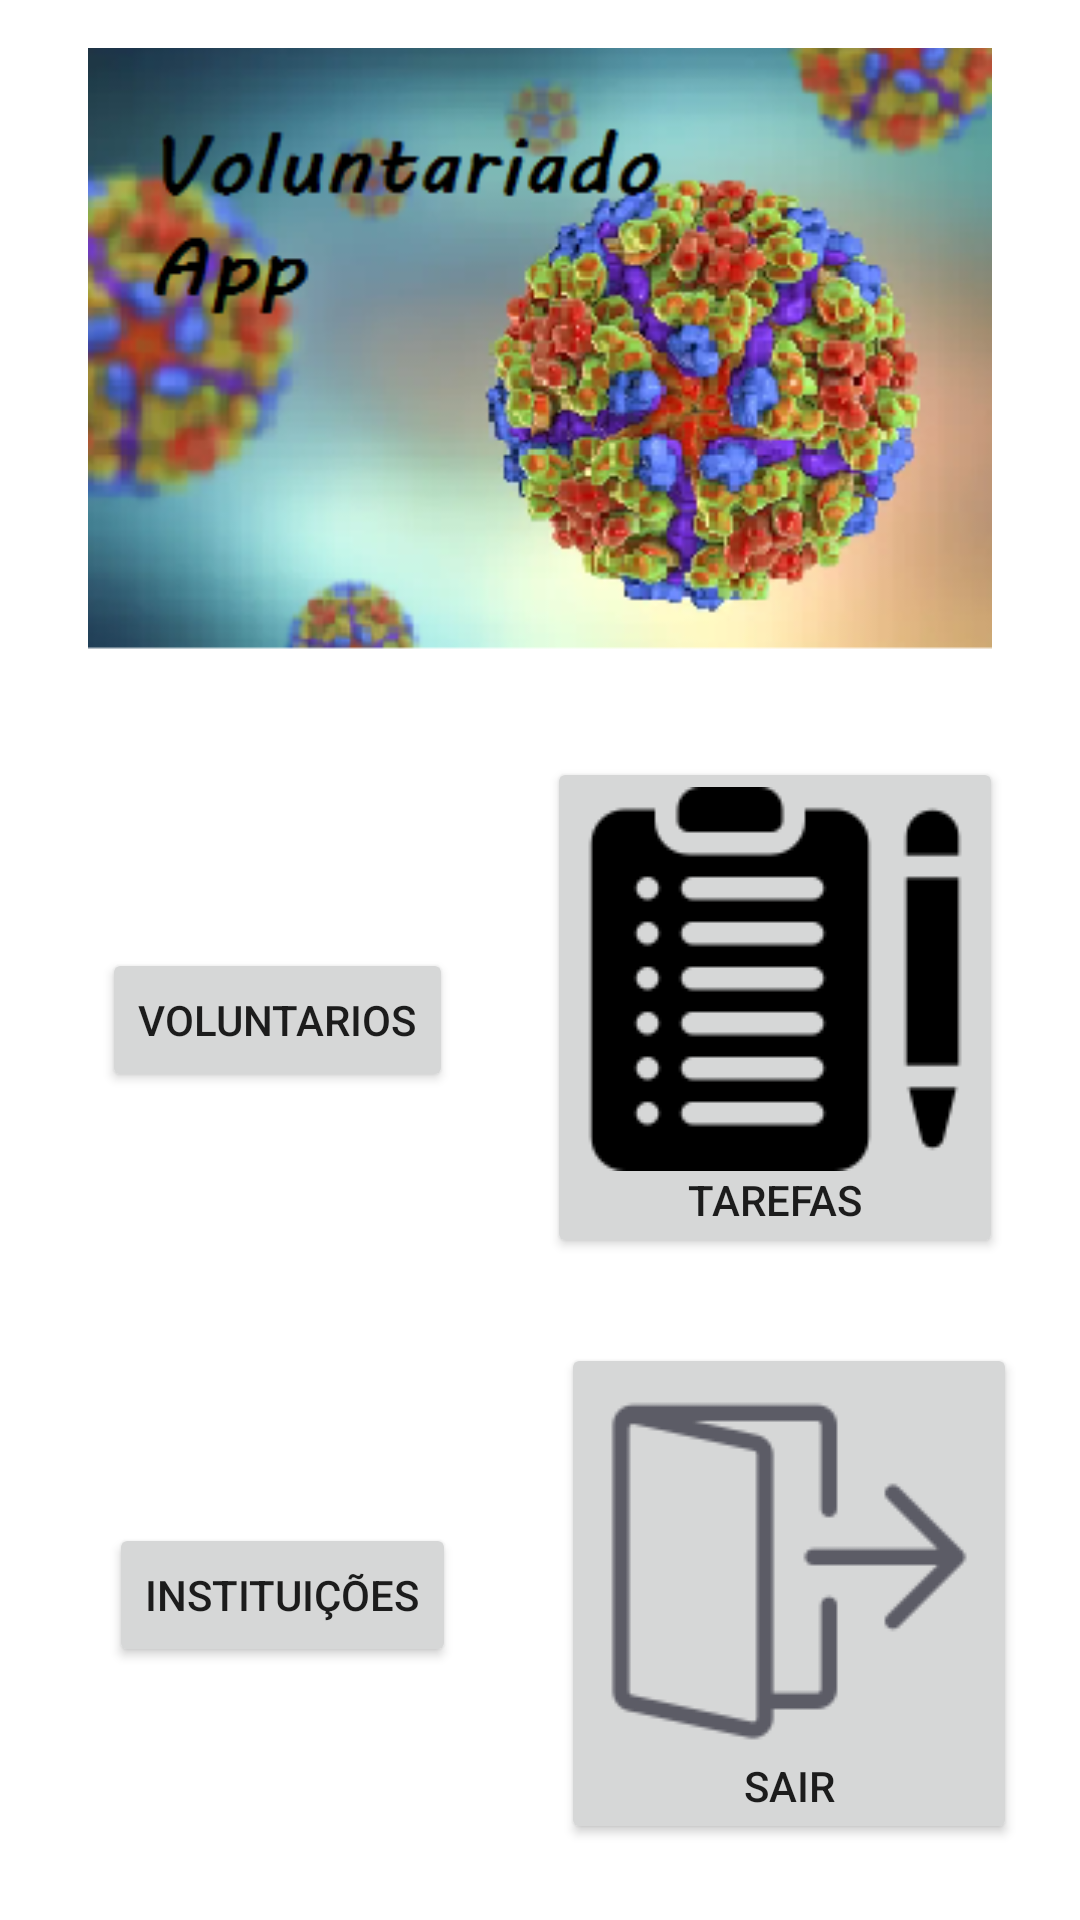

The Android layout XML behind this screen, and the referenced resources:
<!-- AndroidManifest.xml: application theme Theme.Voluntariado -->
<!-- res/layout/fragment_menu_inicial.xml -->
<?xml version="1.0" encoding="utf-8"?>
<androidx.constraintlayout.widget.ConstraintLayout xmlns:android="http://schemas.android.com/apk/res/android"
    xmlns:app="http://schemas.android.com/apk/res-auto"
    xmlns:tools="http://schemas.android.com/tools"
    android:layout_width="match_parent"
    android:layout_height="match_parent"
    tools:context=".MenuInicial">

    <Button
        android:id="@+id/buttonInstituicoes"
        android:layout_width="wrap_content"
        android:layout_height="wrap_content"
        android:layout_margin="8dp"
        android:drawableTop="@drawable/house"
        android:text="@string/instituicoes"
        app:layout_constraintBottom_toBottomOf="parent"
        app:layout_constraintEnd_toStartOf="@+id/buttonSair"
        app:layout_constraintHorizontal_bias="0.514"
        app:layout_constraintStart_toStartOf="parent"
        app:layout_constraintTop_toBottomOf="@+id/buttonVoluntarios"
        app:layout_constraintVertical_bias="0.64" />

    <Button
        android:id="@+id/buttonVoluntarios"
        android:layout_width="wrap_content"
        android:layout_height="wrap_content"
        android:layout_margin="8dp"
        android:drawableTop="@drawable/person"
        android:text="@string/voluntarios"
        app:layout_constraintBottom_toBottomOf="parent"
        app:layout_constraintEnd_toEndOf="parent"
        app:layout_constraintHorizontal_bias="0.115"
        app:layout_constraintStart_toStartOf="parent"
        app:layout_constraintTop_toTopOf="parent"
        app:layout_constraintVertical_bias="0.535" />

    <Button
        android:id="@+id/buttonTarefas"
        android:layout_width="wrap_content"
        android:layout_height="wrap_content"
        android:layout_margin="8dp"
        android:drawableTop="@drawable/list"
        android:text="@string/tarefas"
        app:layout_constraintBottom_toBottomOf="parent"
        app:layout_constraintEnd_toEndOf="parent"
        app:layout_constraintHorizontal_bias="0.571"
        app:layout_constraintStart_toEndOf="@+id/buttonVoluntarios"
        app:layout_constraintTop_toTopOf="parent"
        app:layout_constraintVertical_bias="0.535" />

    <Button
        android:id="@+id/buttonSair"
        android:layout_width="wrap_content"
        android:layout_height="wrap_content"
        android:layout_margin="8dp"
        android:drawableTop="@drawable/exit"
        android:text="@string/sair"
        app:layout_constraintBottom_toBottomOf="parent"
        app:layout_constraintEnd_toEndOf="parent"
        app:layout_constraintHorizontal_bias="0.932"
        app:layout_constraintStart_toStartOf="parent"
        app:layout_constraintTop_toTopOf="parent"
        app:layout_constraintVertical_bias="0.962" />

    <ImageView
        android:id="@+id/imageView"
        android:layout_width="352dp"
        android:layout_height="201dp"
        android:layout_marginTop="16dp"
        android:contentDescription="App"
        android:src="@drawable/app"
        app:layout_constraintEnd_toEndOf="parent"
        app:layout_constraintHorizontal_bias="0.491"
        app:layout_constraintStart_toStartOf="parent"
        app:layout_constraintTop_toTopOf="parent"
        tools:src="@tools:sample/avatars" />
</androidx.constraintlayout.widget.ConstraintLayout>
<!-- resources referenced by this layout -->
<resources>
  <!-- drawable app: png bitmap (drawable, 103412 bytes) -->
  <!-- drawable exit: png bitmap (drawable, 1910 bytes) -->
  <!-- drawable list: png bitmap (drawable, 1859 bytes) -->
  <string name="instituicoes">Instituições</string>
  <string name="sair">Sair</string>
  <string name="tarefas">Tarefas</string>
  <string name="voluntarios">Voluntarios</string>
  <style name="Theme.Voluntariado" parent="Theme.MaterialComponents.DayNight.DarkActionBar">
          
          <item name="colorPrimary">@color/purple_500</item>
          <item name="colorPrimaryVariant">@color/purple_700</item>
          <item name="colorOnPrimary">@color/white</item>
          
          <item name="colorSecondary">@color/teal_200</item>
          <item name="colorSecondaryVariant">@color/teal_700</item>
          <item name="colorOnSecondary">@color/black</item>
          
          <item name="android:statusBarColor" tools:targetApi="l">?attr/colorPrimaryVariant</item>
          
      </style>
  <!-- not gathered from this repository: default colours our renderer supplied (Android Studio template values) -->
  <color name="purple_500">#FF6200EE</color>
  <color name="purple_700">#FF3700B3</color>
  <color name="teal_200">#FF03DAC5</color>
  <color name="teal_700">#FF018786</color>
  <color name="black">#FF000000</color>
  <color name="white">#FFFFFFFF</color>
</resources>
